4-way image classification set "fp2" from GitHub (KeshavRathii/Tomato-leaf-disease-detection-using-ViT); label vocabulary: tomato brown spots, tomato blight leaf, tomato healthy, tomato leaf yellow virus.

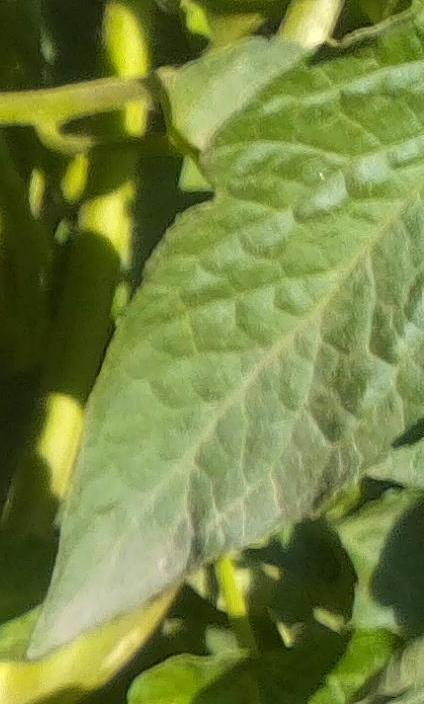
Label: tomato healthy

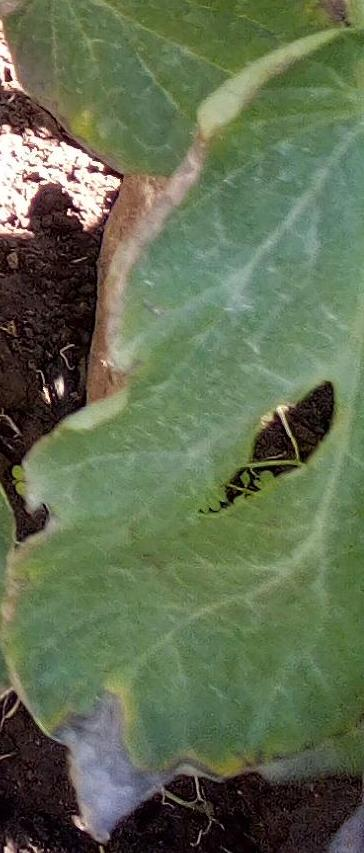
Label: tomato blight leaf

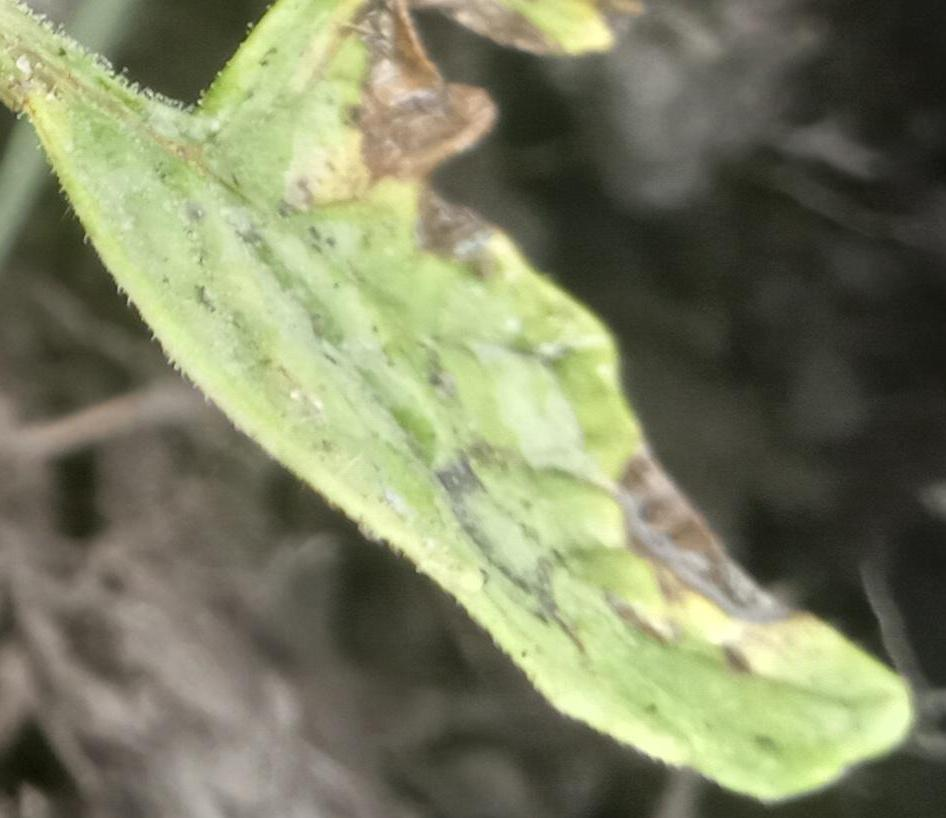
Label: tomato brown spots

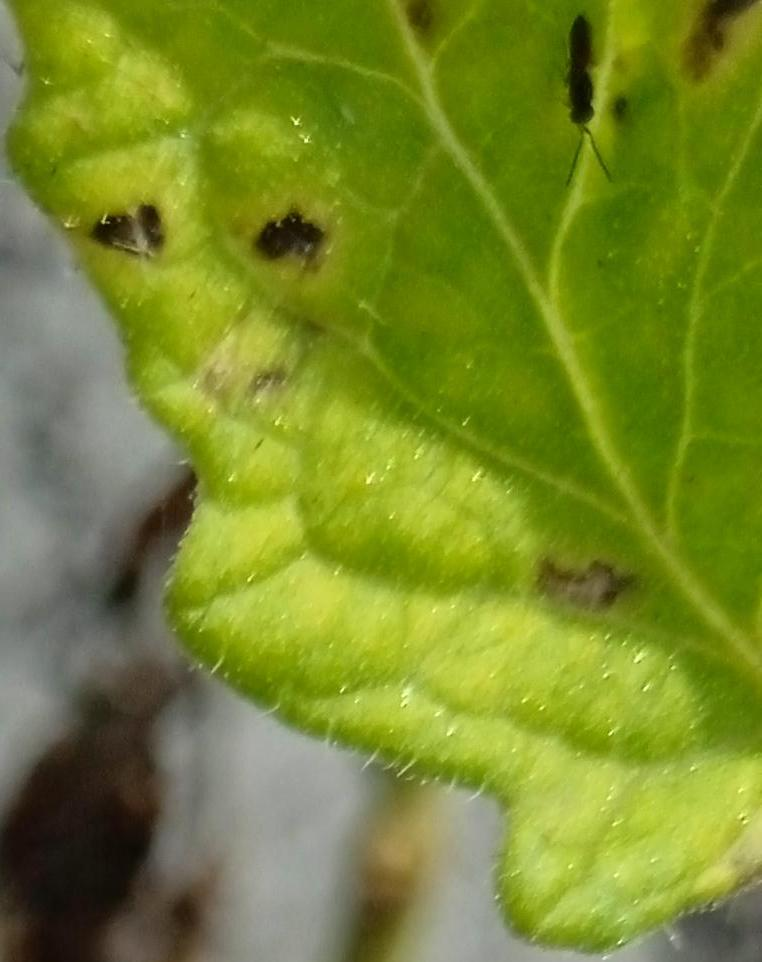
Label: tomato brown spots

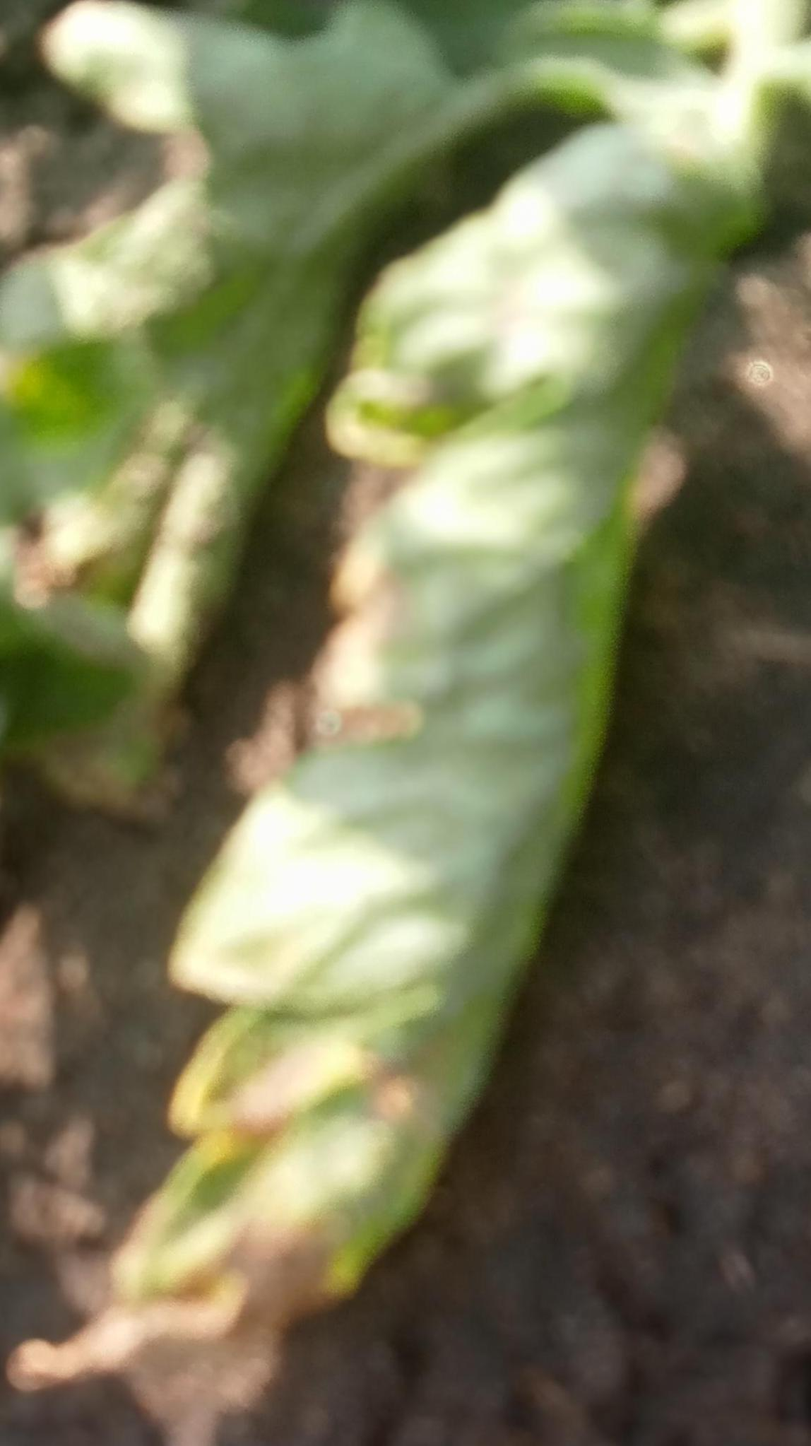
Label: tomato leaf yellow virus

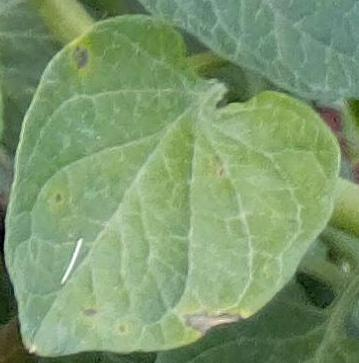
Label: tomato healthy
